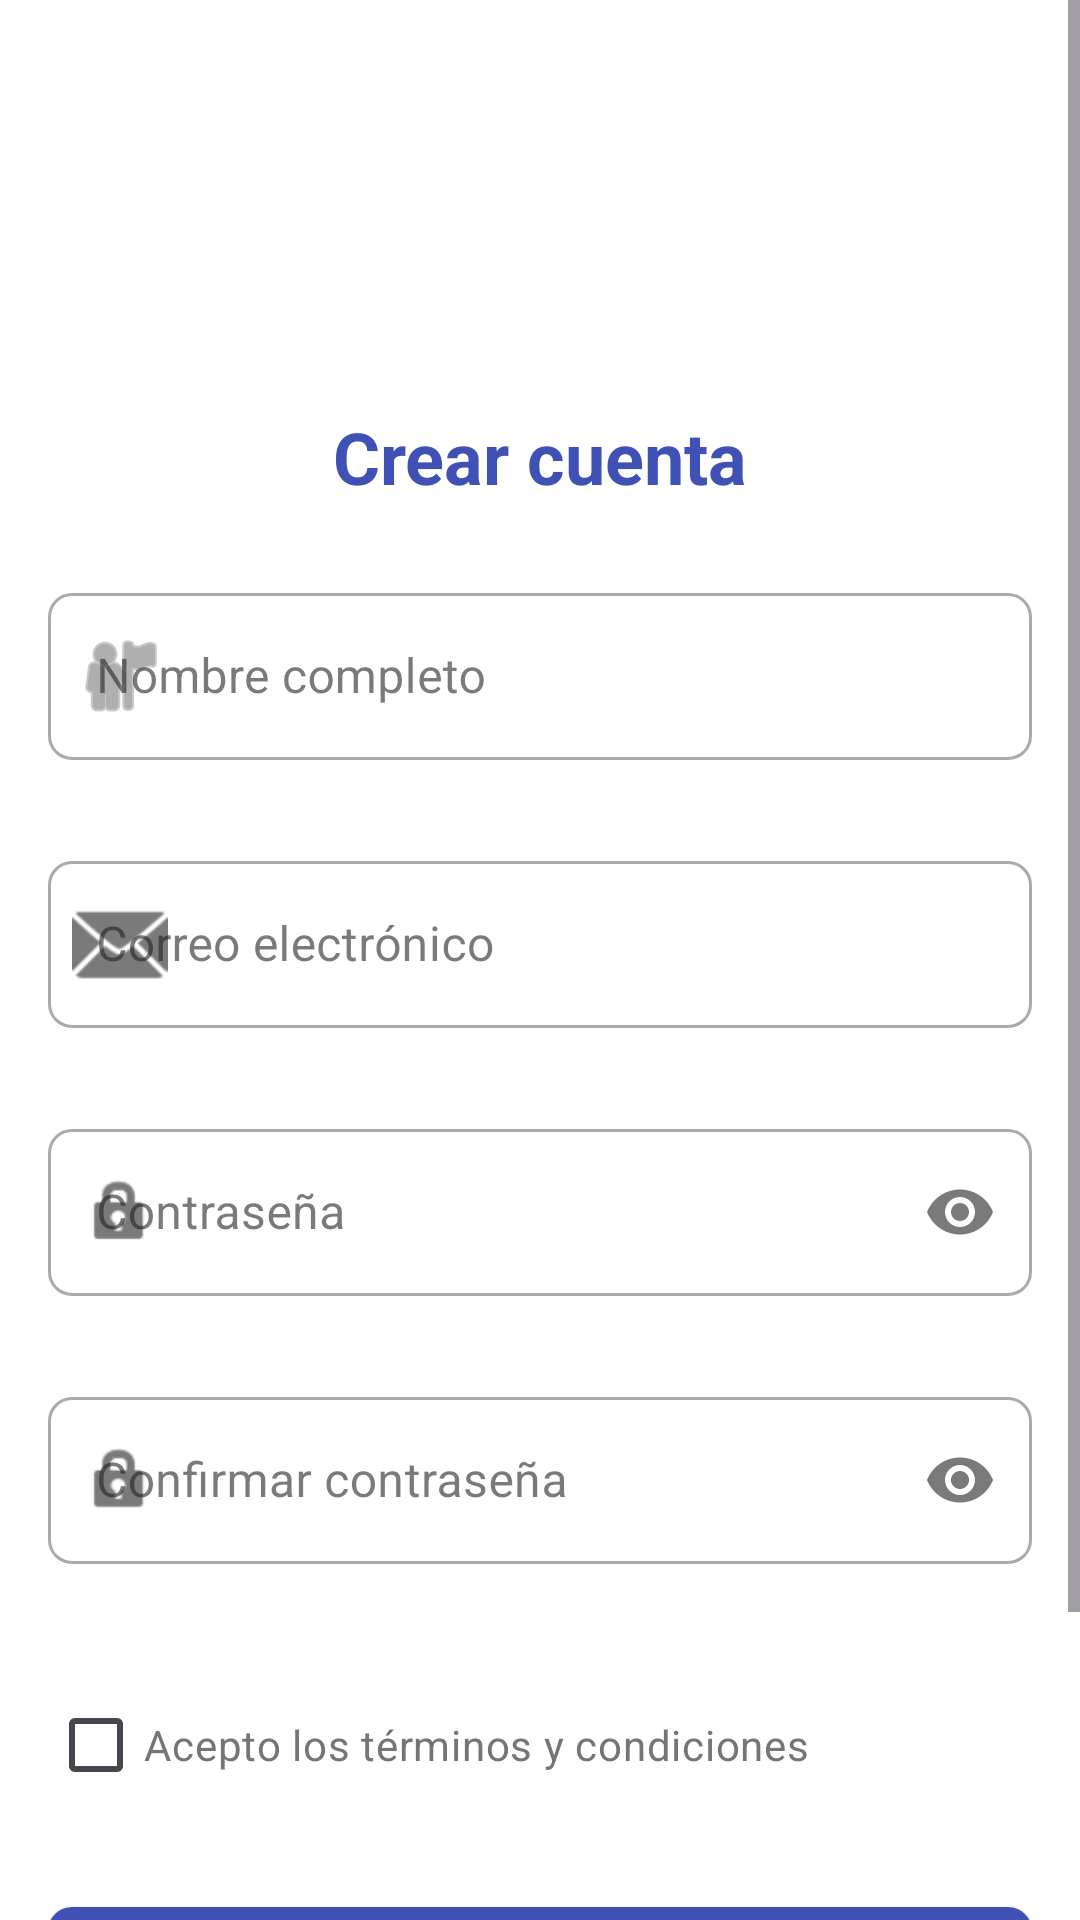

Produce the Android XML layout that renders to this screen, including the resource entries it uses.
<!-- AndroidManifest.xml: application theme Theme.SkillsWapp -->
<!-- res/layout/fragment_register.xml -->
<?xml version="1.0" encoding="utf-8"?>
<ScrollView xmlns:android="http://schemas.android.com/apk/res/android"
    xmlns:app="http://schemas.android.com/apk/res-auto"
    xmlns:tools="http://schemas.android.com/tools"
    android:layout_width="match_parent"
    android:layout_height="match_parent"
    android:background="@color/surface"
    android:fillViewport="true">

    <androidx.constraintlayout.widget.ConstraintLayout
        android:layout_width="match_parent"
        android:layout_height="wrap_content"
        android:padding="16dp">

        <ImageView
            android:id="@+id/iv_logo"
            android:layout_width="80dp"
            android:layout_height="80dp"
            android:layout_marginTop="24dp"
            android:contentDescription="@string/app_name"
            android:src="@mipmap/ic_launcher"
            app:layout_constraintEnd_toEndOf="parent"
            app:layout_constraintStart_toStartOf="parent"
            app:layout_constraintTop_toTopOf="parent" />

        <TextView
            android:id="@+id/tv_register_title"
            android:layout_width="0dp"
            android:layout_height="wrap_content"
            android:layout_marginTop="16dp"
            android:text="@string/create_account"
            android:textAlignment="center"
            android:textAppearance="@style/TextAppearance.MaterialComponents.Headline5"
            android:textColor="@color/primary"
            android:textStyle="bold"
            app:layout_constraintEnd_toEndOf="parent"
            app:layout_constraintStart_toStartOf="parent"
            app:layout_constraintTop_toBottomOf="@+id/iv_logo" />

        <com.google.android.material.textfield.TextInputLayout
            android:id="@+id/til_name"
            style="@style/Widget.MaterialComponents.TextInputLayout.OutlinedBox"
            android:layout_width="0dp"
            android:layout_height="wrap_content"
            android:layout_marginTop="24dp"
            android:hint="@string/full_name"
            app:errorEnabled="true"
            app:layout_constraintEnd_toEndOf="parent"
            app:layout_constraintStart_toStartOf="parent"
            app:layout_constraintTop_toBottomOf="@+id/tv_register_title"
            app:startIconDrawable="@android:drawable/ic_menu_myplaces">

            <com.google.android.material.textfield.TextInputEditText
                android:id="@+id/et_name"
                android:layout_width="match_parent"
                android:layout_height="wrap_content"
                android:inputType="textPersonName" />

        </com.google.android.material.textfield.TextInputLayout>

        <com.google.android.material.textfield.TextInputLayout
            android:id="@+id/til_email"
            style="@style/Widget.MaterialComponents.TextInputLayout.OutlinedBox"
            android:layout_width="0dp"
            android:layout_height="wrap_content"
            android:layout_marginTop="8dp"
            android:hint="@string/email"
            app:errorEnabled="true"
            app:layout_constraintEnd_toEndOf="parent"
            app:layout_constraintStart_toStartOf="parent"
            app:layout_constraintTop_toBottomOf="@+id/til_name"
            app:startIconDrawable="@android:drawable/ic_dialog_email">

            <com.google.android.material.textfield.TextInputEditText
                android:id="@+id/et_email"
                android:layout_width="match_parent"
                android:layout_height="wrap_content"
                android:inputType="textEmailAddress" />

        </com.google.android.material.textfield.TextInputLayout>

        <com.google.android.material.textfield.TextInputLayout
            android:id="@+id/til_password"
            style="@style/Widget.MaterialComponents.TextInputLayout.OutlinedBox"
            android:layout_width="0dp"
            android:layout_height="wrap_content"
            android:layout_marginTop="8dp"
            android:hint="@string/password"
            app:endIconMode="password_toggle"
            app:errorEnabled="true"
            app:layout_constraintEnd_toEndOf="parent"
            app:layout_constraintStart_toStartOf="parent"
            app:layout_constraintTop_toBottomOf="@+id/til_email"
            app:startIconDrawable="@android:drawable/ic_lock_idle_lock">

            <com.google.android.material.textfield.TextInputEditText
                android:id="@+id/et_password"
                android:layout_width="match_parent"
                android:layout_height="wrap_content"
                android:inputType="textPassword" />

        </com.google.android.material.textfield.TextInputLayout>

        <com.google.android.material.textfield.TextInputLayout
            android:id="@+id/til_confirm_password"
            style="@style/Widget.MaterialComponents.TextInputLayout.OutlinedBox"
            android:layout_width="0dp"
            android:layout_height="wrap_content"
            android:layout_marginTop="8dp"
            android:hint="@string/confirm_password"
            app:endIconMode="password_toggle"
            app:errorEnabled="true"
            app:layout_constraintEnd_toEndOf="parent"
            app:layout_constraintStart_toStartOf="parent"
            app:layout_constraintTop_toBottomOf="@+id/til_password"
            app:startIconDrawable="@android:drawable/ic_lock_idle_lock">

            <com.google.android.material.textfield.TextInputEditText
                android:id="@+id/et_confirm_password"
                android:layout_width="match_parent"
                android:layout_height="wrap_content"
                android:inputType="textPassword" />

        </com.google.android.material.textfield.TextInputLayout>

        <com.google.android.material.checkbox.MaterialCheckBox
            android:id="@+id/cb_terms"
            android:layout_width="0dp"
            android:layout_height="wrap_content"
            android:layout_marginTop="16dp"
            android:text="@string/terms_and_conditions"
            android:textColor="@color/text_secondary"
            app:layout_constraintEnd_toEndOf="parent"
            app:layout_constraintStart_toStartOf="parent"
            app:layout_constraintTop_toBottomOf="@+id/til_confirm_password" />

        <com.google.android.material.button.MaterialButton
            android:id="@+id/btn_register"
            android:layout_width="0dp"
            android:layout_height="wrap_content"
            android:layout_marginTop="24dp"
            android:paddingTop="12dp"
            android:paddingBottom="12dp"
            android:text="@string/register"
            android:textAllCaps="false"
            android:textSize="16sp"
            app:cornerRadius="8dp"
            app:layout_constraintEnd_toEndOf="parent"
            app:layout_constraintStart_toStartOf="parent"
            app:layout_constraintTop_toBottomOf="@+id/cb_terms" />

        <TextView
            android:id="@+id/tv_already_have_account"
            android:layout_width="wrap_content"
            android:layout_height="wrap_content"
            android:layout_marginTop="24dp"
            android:layout_marginBottom="16dp"
            android:text="@string/already_have_account"
            android:textColor="@color/primary"
            app:layout_constraintBottom_toBottomOf="parent"
            app:layout_constraintEnd_toEndOf="parent"
            app:layout_constraintStart_toStartOf="parent"
            app:layout_constraintTop_toBottomOf="@+id/btn_register"
            app:layout_constraintVertical_bias="0.0" />

        <com.facebook.shimmer.ShimmerFrameLayout
            android:id="@+id/shimmer_layout"
            android:layout_width="0dp"
            android:layout_height="0dp"
            android:layout_marginTop="16dp"
            android:visibility="gone"
            app:layout_constraintBottom_toBottomOf="parent"
            app:layout_constraintEnd_toEndOf="parent"
            app:layout_constraintStart_toStartOf="parent"
            app:layout_constraintTop_toBottomOf="@+id/tv_register_title">

            <LinearLayout
                android:layout_width="match_parent"
                android:layout_height="wrap_content"
                android:orientation="vertical">

                <View
                    android:layout_width="match_parent"
                    android:layout_height="56dp"
                    android:layout_marginTop="24dp"
                    android:background="@color/shimmer_placeholder" />

                <View
                    android:layout_width="match_parent"
                    android:layout_height="56dp"
                    android:layout_marginTop="24dp"
                    android:background="@color/shimmer_placeholder" />

                <View
                    android:layout_width="match_parent"
                    android:layout_height="56dp"
                    android:layout_marginTop="24dp"
                    android:background="@color/shimmer_placeholder" />

                <View
                    android:layout_width="match_parent"
                    android:layout_height="56dp"
                    android:layout_marginTop="24dp"
                    android:background="@color/shimmer_placeholder" />

                <View
                    android:layout_width="match_parent"
                    android:layout_height="48dp"
                    android:layout_marginTop="48dp"
                    android:background="@color/shimmer_placeholder" />

            </LinearLayout>

        </com.facebook.shimmer.ShimmerFrameLayout>

    </androidx.constraintlayout.widget.ConstraintLayout>
</ScrollView>
<!-- resources referenced by this layout -->
<resources>
  <color name="primary">#3F51B5</color>
  <color name="shimmer_placeholder">#DDDDDD</color>
  <color name="surface">#FFFFFF</color>
  <color name="text_secondary">#757575</color>
  <string name="already_have_account">¿Ya tienes una cuenta? Inicia sesión</string>
  <string name="app_name">SkillSwap</string>
  <string name="confirm_password">Confirmar contraseña</string>
  <string name="create_account">Crear cuenta</string>
  <string name="email">Correo electrónico</string>
  <string name="full_name">Nombre completo</string>
  <string name="password">Contraseña</string>
  <string name="register">Registrarse</string>
  <string name="terms_and_conditions">Acepto los términos y condiciones</string>
  <style name="Theme.SkillsWapp" parent="Base.Theme.SkillsWapp" />
  <color name="primary_dark">#303F9F</color>
  <color name="white">#FFFFFFFF</color>
  <color name="accent">#FF9800</color>
  <color name="error">#F44336</color>
  <color name="background">#F5F5F5</color>
  <color name="text_primary">#212121</color>
  <style name="TextAppearance.SkillSwap.Headline4" parent="TextAppearance.MaterialComponents.Headline4">
          <item name="fontFamily">sans-serif</item>
          <item name="android:fontFamily">sans-serif</item>
          <item name="android:textSize">24sp</item>
          <item name="android:textColor">@color/text_primary</item>
      </style>
  <style name="TextAppearance.SkillSwap.Headline5" parent="TextAppearance.MaterialComponents.Headline5">
          <item name="fontFamily">sans-serif-medium</item>
          <item name="android:fontFamily">sans-serif-medium</item>
          <item name="android:textSize">20sp</item>
          <item name="android:textColor">@color/text_primary</item>
      </style>
  <style name="TextAppearance.SkillSwap.Subtitle1" parent="TextAppearance.MaterialComponents.Subtitle1">
          <item name="fontFamily">sans-serif</item>
          <item name="android:fontFamily">sans-serif</item>
          <item name="android:textSize">16sp</item>
          <item name="android:textColor">@color/text_secondary</item>
      </style>
  <style name="TextAppearance.SkillSwap.Body1" parent="TextAppearance.MaterialComponents.Body1">
          <item name="fontFamily">sans-serif</item>
          <item name="android:fontFamily">sans-serif</item>
          <item name="android:textSize">16sp</item>
          <item name="android:textColor">@color/text_primary</item>
      </style>
  <style name="TextAppearance.SkillSwap.Body2" parent="TextAppearance.MaterialComponents.Body2">
          <item name="fontFamily">sans-serif</item>
          <item name="android:fontFamily">sans-serif</item>
          <item name="android:textSize">14sp</item>
          <item name="android:textColor">@color/text_secondary</item>
      </style>
  <style name="Widget.SkillSwap.Button" parent="Widget.MaterialComponents.Button">
          <item name="android:textAllCaps">false</item>
          <item name="android:paddingTop">12dp</item>
          <item name="android:paddingBottom">12dp</item>
          <item name="cornerRadius">8dp</item>
      </style>
  <style name="Widget.SkillSwap.TextInputLayout" parent="Widget.MaterialComponents.TextInputLayout.OutlinedBox">
          <item name="boxCornerRadiusBottomEnd">8dp</item>
          <item name="boxCornerRadiusBottomStart">8dp</item>
          <item name="boxCornerRadiusTopEnd">8dp</item>
          <item name="boxCornerRadiusTopStart">8dp</item>
          <item name="errorEnabled">true</item>
      </style>
</resources>
